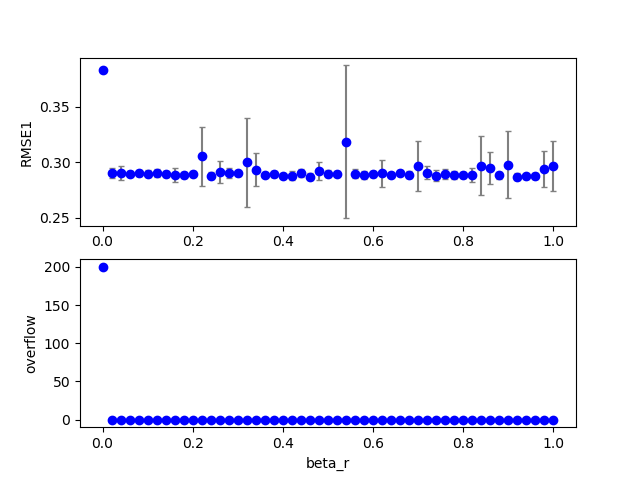

The data file committed next to this chart (first rows):
3, 0, 0, 200, 200, 0.150000, 0.200000, 0.000000, 0.700000, 0.000000, 0.000000, 0.100000, 0.000000, 0.100000, 1.000000, 0.100000, 0.382925, 0.000000, 200.000000, 200.000000
3, 0, 4, 200, 200, 0.15, 0.2, 0.000000, 0.7, 0.000000, 0.000000, 0.1, 0.08, 0.1, 1, 0.1, 0.2946, 0.000000, 0.000000, 0.000000
3, 0, 3, 200, 200, 0.15, 0.2, 0.000000, 0.7, 0.000000, 0.000000, 0.1, 0.06, 0.1, 1, 0.1, 0.2909, 0.000000, 0.000000, 0.000000
3, 0, 12, 200, 200, 0.15, 0.2, 0.000000, 0.7, 0.000000, 0.000000, 0.1, 0.24, 0.1, 1, 0.1, 0.2842, 0.000000, 0.000000, 0.000000
3, 0, 47, 200, 200, 0.15, 0.2, 0.000000, 0.7, 0.000000, 0.000000, 0.1, 0.94, 0.1, 1, 0.1, 0.2875, 0.000000, 0.000000, 0.000000
3, 0, 7, 200, 200, 0.15, 0.2, 0.000000, 0.7, 0.000000, 0.000000, 0.1, 0.14, 0.1, 1, 0.1, 0.2878, 0.000000, 0.000000, 0.000000
3, 0, 33, 200, 200, 0.15, 0.2, 0.000000, 0.7, 0.000000, 0.000000, 0.1, 0.66, 0.1, 1, 0.1, 0.2917, 0.000000, 0.000000, 0.000000
3, 0, 44, 200, 200, 0.15, 0.2, 0.000000, 0.7, 0.000000, 0.000000, 0.1, 0.88, 0.1, 1, 0.1, 0.2859, 0.000000, 0.000000, 0.000000
3, 0, 16, 200, 200, 0.15, 0.2, 0.000000, 0.7, 0.000000, 0.000000, 0.1, 0.32, 0.1, 1, 0.1, 0.2863, 0.000000, 0.000000, 0.000000
3, 0, 8, 200, 200, 0.15, 0.2, 0.000000, 0.7, 0.000000, 0.000000, 0.1, 0.16, 0.1, 1, 0.1, 0.3017, 0.000000, 0.000000, 0.000000
3, 0, 42, 200, 200, 0.15, 0.2, 0.000000, 0.7, 0.000000, 0.000000, 0.1, 0.84, 0.1, 1, 0.1, 0.2907, 0.000000, 0.000000, 0.000000
3, 0, 34, 200, 200, 0.15, 0.2, 0.000000, 0.7, 0.000000, 0.000000, 0.1, 0.68, 0.1, 1, 0.1, 0.2911, 0.000000, 0.000000, 0.000000
3, 0, 28, 200, 200, 0.15, 0.2, 0.000000, 0.7, 0.000000, 0.000000, 0.1, 0.56, 0.1, 1, 0.1, 0.2885, 0.000000, 0.000000, 0.000000
3, 0, 39, 200, 200, 0.15, 0.2, 0.000000, 0.7, 0.000000, 0.000000, 0.1, 0.78, 0.1, 1, 0.1, 0.2888, 0.000000, 0.000000, 0.000000
3, 0, 5, 200, 200, 0.15, 0.2, 0.000000, 0.7, 0.000000, 0.000000, 0.1, 0.1, 0.1, 1, 0.1, 0.289, 0.000000, 0.000000, 0.000000
3, 0, 6, 200, 200, 0.15, 0.2, 0.000000, 0.7, 0.000000, 0.000000, 0.1, 0.12, 0.1, 1, 0.1, 0.2888, 0.000000, 0.000000, 0.000000
3, 0, 23, 200, 200, 0.15, 0.2, 0.000000, 0.7, 0.000000, 0.000000, 0.1, 0.46, 0.1, 1, 0.1, 0.2891, 0.000000, 0.000000, 0.000000
3, 0, 29, 200, 200, 0.15, 0.2, 0.000000, 0.7, 0.000000, 0.000000, 0.1, 0.58, 0.1, 1, 0.1, 0.2869, 0.000000, 0.000000, 0.000000
3, 0, 10, 200, 200, 0.15, 0.2, 0.000000, 0.7, 0.000000, 0.000000, 0.1, 0.2, 0.1, 1, 0.1, 0.2928, 0.000000, 0.000000, 0.000000
3, 0, 17, 200, 200, 0.15, 0.2, 0.000000, 0.7, 0.000000, 0.000000, 0.1, 0.34, 0.1, 1, 0.1, 0.2983, 0.000000, 0.000000, 0.000000
3, 0, 43, 200, 200, 0.15, 0.2, 0.000000, 0.7, 0.000000, 0.000000, 0.1, 0.86, 0.1, 1, 0.1, 0.2904, 0.000000, 0.000000, 0.000000
3, 0, 35, 200, 200, 0.15, 0.2, 0.000000, 0.7, 0.000000, 0.000000, 0.1, 0.7, 0.1, 1, 0.1, 0.2926, 0.000000, 0.000000, 0.000000
3, 0, 2, 200, 200, 0.15, 0.2, 0.000000, 0.7, 0.000000, 0.000000, 0.1, 0.04, 0.1, 1, 0.1, 0.2878, 0.000000, 0.000000, 0.000000
3, 0, 46, 200, 200, 0.15, 0.2, 0.000000, 0.7, 0.000000, 0.000000, 0.1, 0.92, 0.1, 1, 0.1, 0.2894, 0.000000, 0.000000, 0.000000
3, 0, 1, 200, 200, 0.15, 0.2, 0.000000, 0.7, 0.000000, 0.000000, 0.1, 0.02, 0.1, 1, 0.1, 0.2881, 0.000000, 0.000000, 0.000000
3, 0, 21, 200, 200, 0.15, 0.2, 0.000000, 0.7, 0.000000, 0.000000, 0.1, 0.42, 0.1, 1, 0.1, 0.2872, 0.000000, 0.000000, 0.000000
3, 0, 20, 200, 200, 0.15, 0.2, 0.000000, 0.7, 0.000000, 0.000000, 0.1, 0.4, 0.1, 1, 0.1, 0.2892, 0.000000, 0.000000, 0.000000
3, 0, 40, 200, 200, 0.15, 0.2, 0.000000, 0.7, 0.000000, 0.000000, 0.1, 0.8, 0.1, 1, 0.1, 0.2877, 0.000000, 0.000000, 0.000000
3, 0, 15, 200, 200, 0.15, 0.2, 0.000000, 0.7, 0.000000, 0.000000, 0.1, 0.3, 0.1, 1, 0.1, 0.2934, 0.000000, 0.000000, 0.000000
3, 0, 11, 200, 200, 0.15, 0.2, 0.000000, 0.7, 0.000000, 0.000000, 0.1, 0.22, 0.1, 1, 0.1, 0.287, 0.000000, 0.000000, 0.000000
3, 0, 37, 200, 200, 0.15, 0.2, 0.000000, 0.7, 0.000000, 0.000000, 0.1, 0.74, 0.1, 1, 0.1, 0.2913, 0.000000, 0.000000, 0.000000
3, 0, 25, 200, 200, 0.15, 0.2, 0.000000, 0.7, 0.000000, 0.000000, 0.1, 0.5, 0.1, 1, 0.1, 0.2862, 0.000000, 0.000000, 0.000000
3, 0, 14, 200, 200, 0.15, 0.2, 0.000000, 0.7, 0.000000, 0.000000, 0.1, 0.28, 0.1, 1, 0.1, 0.2885, 0.000000, 0.000000, 0.000000
3, 0, 22, 200, 200, 0.15, 0.2, 0.000000, 0.7, 0.000000, 0.000000, 0.1, 0.44, 0.1, 1, 0.1, 0.2898, 0.000000, 0.000000, 0.000000
3, 0, 36, 200, 200, 0.15, 0.2, 0.000000, 0.7, 0.000000, 0.000000, 0.1, 0.72, 0.1, 1, 0.1, 0.2958, 0.000000, 0.000000, 0.000000
3, 0, 30, 200, 200, 0.15, 0.2, 0.000000, 0.7, 0.000000, 0.000000, 0.1, 0.6, 0.1, 1, 0.1, 0.2878, 0.000000, 0.000000, 0.000000
3, 0, 18, 200, 200, 0.15, 0.2, 0.000000, 0.7, 0.000000, 0.000000, 0.1, 0.36, 0.1, 1, 0.1, 0.2858, 0.000000, 0.000000, 0.000000
3, 0, 41, 200, 200, 0.15, 0.2, 0.000000, 0.7, 0.000000, 0.000000, 0.1, 0.82, 0.1, 1, 0.1, 0.3023, 0.000000, 1, 0.000000
3, 0, 27, 200, 200, 0.15, 0.2, 0.000000, 0.7, 0.000000, 0.000000, 0.1, 0.54, 0.1, 1, 0.1, 0.2891, 0.000000, 0.000000, 0.000000
3, 0, 24, 200, 200, 0.15, 0.2, 0.000000, 0.7, 0.000000, 0.000000, 0.1, 0.48, 0.1, 1, 0.1, 0.2884, 0.000000, 0.000000, 0.000000
3, 0, 19, 200, 200, 0.15, 0.2, 0.000000, 0.7, 0.000000, 0.000000, 0.1, 0.38, 0.1, 1, 0.1, 0.2926, 0.000000, 0.000000, 0.000000
3, 0, 45, 200, 200, 0.15, 0.2, 0.000000, 0.7, 0.000000, 0.000000, 0.1, 0.9, 0.1, 1, 0.1, 0.3837, 0.000000, 0.000000, 0.000000
3, 0, 13, 200, 200, 0.15, 0.2, 0.000000, 0.7, 0.000000, 0.000000, 0.1, 0.26, 0.1, 1, 0.1, 0.2865, 0.000000, 0.000000, 0.000000
3, 0, 9, 200, 200, 0.15, 0.2, 0.000000, 0.7, 0.000000, 0.000000, 0.1, 0.18, 0.1, 1, 0.1, 0.2916, 0.000000, 0.000000, 0.000000
3, 0, 26, 200, 200, 0.15, 0.2, 0.000000, 0.7, 0.000000, 0.000000, 0.1, 0.52, 0.1, 1, 0.1, 0.2882, 0.000000, 0.000000, 0.000000
3, 0, 32, 200, 200, 0.15, 0.2, 0.000000, 0.7, 0.000000, 0.000000, 0.1, 0.64, 0.1, 1, 0.1, 0.2895, 0.000000, 0.000000, 0.000000
3, 0, 31, 200, 200, 0.15, 0.2, 0.000000, 0.7, 0.000000, 0.000000, 0.1, 0.62, 0.1, 1, 0.1, 0.2875, 0.000000, 0.000000, 0.000000
3, 0, 38, 200, 200, 0.15, 0.2, 0.000000, 0.7, 0.000000, 0.000000, 0.1, 0.76, 0.1, 1, 0.1, 0.295, 0.000000, 0.000000, 0.000000
3, 1, 0, 200, 200, 0.15, 0.2, 0.000000, 0.7, 0.000000, 0.000000, 0.1, 0.000000, 0.1, 1, 0.1, 0.3829, 0.000000, 200, 200
3, 1, 1, 200, 200, 0.15, 0.2, 0.000000, 0.7, 0.000000, 0.000000, 0.1, 0.02, 0.1, 1, 0.1, 0.2852, 0.000000, 0.000000, 0.000000
3, 1, 2, 200, 200, 0.15, 0.2, 0.000000, 0.7, 0.000000, 0.000000, 0.1, 0.04, 0.1, 1, 0.1, 0.2906, 0.000000, 1, 0.000000
3, 1, 6, 200, 200, 0.15, 0.2, 0.000000, 0.7, 0.000000, 0.000000, 0.1, 0.12, 0.1, 1, 0.1, 0.2905, 0.000000, 0.000000, 0.000000
3, 1, 10, 200, 200, 0.15, 0.2, 0.000000, 0.7, 0.000000, 0.000000, 0.1, 0.2, 0.1, 1, 0.1, 0.2867, 0.000000, 1, 0.000000
3, 1, 7, 200, 200, 0.15, 0.2, 0.000000, 0.7, 0.000000, 0.000000, 0.1, 0.14, 0.1, 1, 0.1, 0.2876, 0.000000, 0.000000, 0.000000
3, 1, 5, 200, 200, 0.15, 0.2, 0.000000, 0.7, 0.000000, 0.000000, 0.1, 0.1, 0.1, 1, 0.1, 0.2925, 0.000000, 0.000000, 0.000000
3, 1, 14, 200, 200, 0.15, 0.2, 0.000000, 0.7, 0.000000, 0.000000, 0.1, 0.28, 0.1, 1, 0.1, 0.2838, 0.000000, 0.000000, 0.000000
3, 1, 13, 200, 200, 0.15, 0.2, 0.000000, 0.7, 0.000000, 0.000000, 0.1, 0.26, 0.1, 1, 0.1, 0.2893, 0.000000, 3, 0.000000
3, 1, 15, 200, 200, 0.15, 0.2, 0.000000, 0.7, 0.000000, 0.000000, 0.1, 0.3, 0.1, 1, 0.1, 0.2866, 0.000000, 0.000000, 0.000000
3, 1, 8, 200, 200, 0.15, 0.2, 0.000000, 0.7, 0.000000, 0.000000, 0.1, 0.16, 0.1, 1, 0.1, 0.2787, 0.000000, 0.000000, 0.000000
3, 1, 3, 200, 200, 0.15, 0.2, 0.000000, 0.7, 0.000000, 0.000000, 0.1, 0.06, 0.1, 1, 0.1, 0.2886, 0.000000, 0.000000, 0.000000
3, 1, 12, 200, 200, 0.15, 0.2, 0.000000, 0.7, 0.000000, 0.000000, 0.1, 0.24, 0.1, 1, 0.1, 0.2891, 0.000000, 5, 0.000000
... 449 more rows
